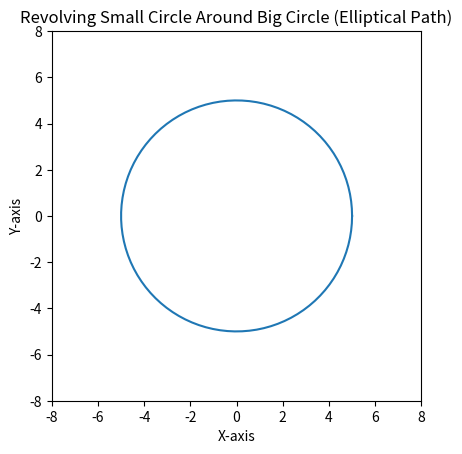

Reproduce this figure in Python.
import numpy as np
import matplotlib.pyplot as plt
from matplotlib.animation import FuncAnimation

# Radius of big and small circles
R = 5    # Big circle radius
r = 0.5  # Small circle radius

# Ellipse parameters
a = 6    # Semi-major axis
b = 3    # Semi-minor axis

# Create figure and axis
fig, ax = plt.subplots()
ax.set_xlim(-8, 8)
ax.set_ylim(-8, 8)
ax.set_aspect('equal')
ax.set_title("Revolving Small Circle Around Big Circle (Elliptical Path)")
ax.set_xlabel("X-axis")
ax.set_ylabel("Y-axis")

# Draw big circle
theta = np.linspace(0, 2 * np.pi, 100)
x_big = R * np.cos(theta)
y_big = R * np.sin(theta)
ax.plot(x_big, y_big)

# Small circle plot object
small_circle, = ax.plot([], [], 'o')

# Elliptical path center points
t = np.linspace(0, 2 * np.pi, 200)

# Animation update function
def update(frame):
    x = a * np.cos(frame)
    y = b * np.sin(frame)

    # Small circle points
    theta2 = np.linspace(0, 2 * np.pi, 100)
    x_small = x + r * np.cos(theta2)
    y_small = y + r * np.sin(theta2)

    small_circle.set_data(x_small, y_small)
    return small_circle,

# Create animation
ani = FuncAnimation(fig, update, frames=t, interval=50)

# Show animation
plt.show()
